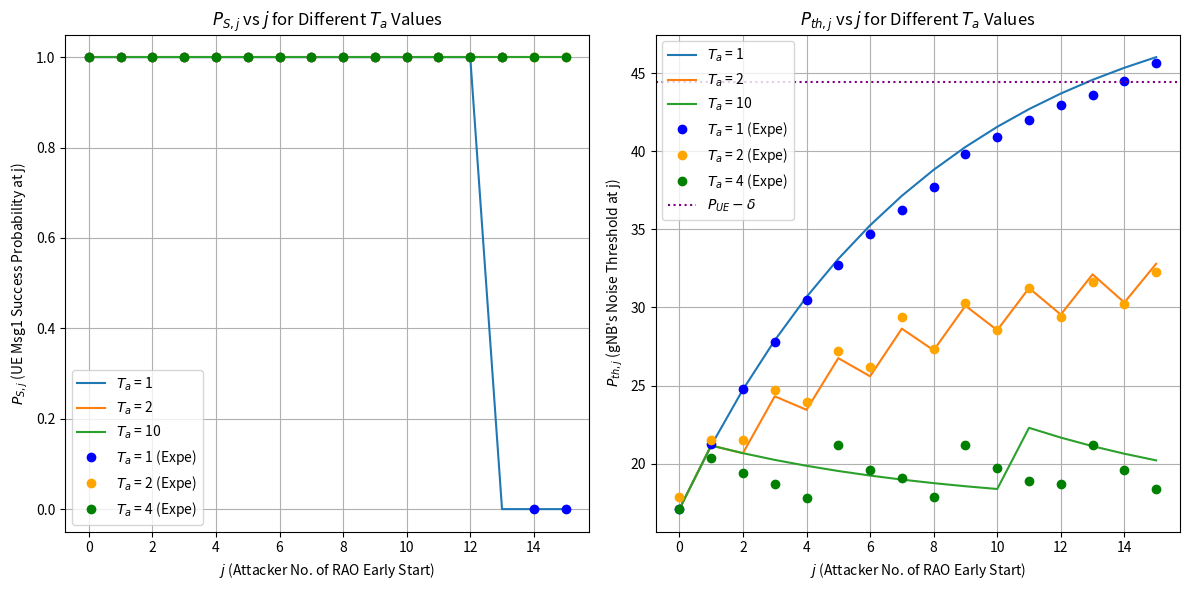

Write the Python code that produced this figure.
##
## Institution : National Taiwan Univeristy of Science and Technology
## Name : Wilfrid Azariah
## File Name : expe01.py
## Dependency : numpy, matplotlib
##
## Description:
## Basic attacker model that will calculate UE's msg1 received
## probability by gNB when attacker has j early start
## This code change the attacker periode while keeping
## alpha = 0.12 and delta = 12
##
## This program also contain the data from real OAI gNB setup
## and plot it on the same figure as the math model
###############################################################

import matplotlib.pyplot as plt
import numpy as np

##### Mathematical #####
def compute_p_success(P_noise, P_attacker, P_UE, alpha, delta, Ta_values, j_max):
    j_range = np.arange(0, j_max + 1)
    results_P_S = {}
    results_P_noise_j1 = {}
    
    for Ta in Ta_values:
        P_noise_values = [P_noise]
        
        for i in range(1, j_max + 1):
            if (i - 1) % (Ta) == 0 and i > 0:
                P_next = (1 - alpha) * P_noise_values[-1] + alpha * P_attacker
            else:
                P_next = (1 - alpha) * P_noise_values[-1] + alpha * P_noise
            
            P_noise_values.append(P_next)
        
        P_S = [1 if P_UE > (P_noise_values[j] + delta) else 0 for j in range(j_max + 1)]
        results_P_S[Ta] = P_S

        P_noise_j1 = [P_noise_values[j] for j in range(j_max + 1)]
        results_P_noise_j1[Ta] = P_noise_j1
    
    return j_range, results_P_S, results_P_noise_j1

##### Experiment #####
# Data from the markdown table (with None values replaced by np.nan for missing data)
frames = np.arange(16)  # frame indices (0 to 15)
# Manually adjusted data to ensure every column has 16 values
data_P_noise = {
    1: [17.1, 21.26666667, 24.8, 27.76666667, 30.46666667, 32.73333333, 34.7, 36.23333333, 37.7, 39.83333333, 40.93333333, 42, 42.96666667, 43.6, 44.5, 45.66666667],
    2: [17.86666667, 21.53333333, 21.5, 24.7, 23.93333333, 27.23333333, 26.2, 29.36666667, 27.36666667, 30.3, 28.53333333, 31.23333333, 29.36666667, 31.63333333, 30.2, 32.26666667],
    4: [17.1, 20.4, 19.4, 18.7, 17.8, 21.2, 19.6, 19.1, 17.9, 21.2, 19.7, 18.9, 18.7, 21.2, 19.6, 18.4],
    8: [17.38, 18.1, np.nan, np.nan, np.nan, np.nan, np.nan, np.nan, np.nan, 18.54, np.nan, np.nan, np.nan, np.nan, np.nan, np.nan, np.nan, 18.42, np.nan, np.nan, np.nan, np.nan, np.nan, np.nan, np.nan, 18.52, np.nan, np.nan, np.nan, np.nan, np.nan, np.nan, np.nan, 18.54, np.nan, np.nan, np.nan, np.nan, np.nan, np.nan, np.nan, 18.52]
}
data_P_S = {
    1: [1, 1, 1, 1, 1, 1, 1, 1, 1, 1, 1, 1, 1, 1, 0, 0],
    2: [1, 1, 1, 1, 1, 1, 1, 1, 1, 1, 1, 1, 1, 1, 1, 1],
    4: [1, 1, 1, 1, 1, 1, 1, 1, 1, 1, 1, 1, 1, 1, 1, 1],
    8: [17.38, 18.1, np.nan, np.nan, np.nan, np.nan, np.nan, np.nan, np.nan, 18.54, np.nan, np.nan, np.nan, np.nan, np.nan, np.nan, np.nan, 18.42, np.nan, np.nan, np.nan, np.nan, np.nan, np.nan, np.nan, 18.52, np.nan, np.nan, np.nan, np.nan, np.nan, np.nan, np.nan, 18.54, np.nan, np.nan, np.nan, np.nan, np.nan, np.nan, np.nan, 18.52]
}


##### Main Program #####
# Given parameters
P_noise = 17.1  # dB
P_attacker = 51  # dB
P_UE = 56.4  # dB
alpha = 0.12
delta = 12
Ta_values = [1, 2, 4, 10]
j_max = 15

# Compute results
j_range, math_P_S, math_P_noise_j1 = compute_p_success(P_noise, P_attacker, P_UE, alpha, delta, Ta_values, j_max)


# Plot results
plt.figure(figsize=(12, 6))
plt.subplot(1, 2, 1)
for Ta, P_S in math_P_S.items():
    if (Ta != 4):
        plt.plot(j_range, P_S, label=f'$T_a$ = {Ta}')
for col in data_P_S:
    if (col == 1):
        plt.plot(frames, data_P_S[col], linestyle='none', color='blue', label=f'$T_a$ = {col} (Expe)', marker='o')
    if (col == 2):
        plt.plot(frames, data_P_S[col], linestyle='none', color='orange', label=f'$T_a$ = {col} (Expe)', marker='o')
    if (col == 4):
        plt.plot(frames, data_P_S[col], linestyle='none', color='green', label=f'$T_a$ = {col} (Expe)', marker='o')

plt.xlabel("$j$ (Attacker No. of RAO Early Start)")
plt.xticks(np.arange(0, 16, 2))
plt.ylabel("$P_{S,j}$ (UE Msg1 Success Probability at j)")
plt.title("$P_{S,j}$ vs $j$ for Different $T_a$ Values")
plt.legend()
plt.grid()

plt.subplot(1, 2, 2)
for Ta, P_noise_j1 in math_P_noise_j1.items():
    if (Ta != 4):
        plt.plot(j_range, P_noise_j1, label=f'$T_a$ = {Ta}')
for col in data_P_noise:
    if (col == 1):
        plt.plot(frames, data_P_noise[col], linestyle='none', color='blue', label=f'$T_a$ = {col} (Expe)', marker='o')
    if (col == 2):
        plt.plot(frames, data_P_noise[col], linestyle='none', color='orange', label=f'$T_a$ = {col} (Expe)', marker='o')
    if (col == 4):
        plt.plot(frames, data_P_noise[col], linestyle='none', color='green', label=f'$T_a$ = {col} (Expe)', marker='o')
    #if (col == 8):
        #plt.plot(frames, data_P_noise[col], linestyle='none', color='red', label=f'$T_a$ = {col} (Expe)', marker='o')

plt.axhline((P_UE - delta), color='purple', ls='dotted', label="$P_{UE} - \delta$")
plt.xlabel("$j$ (Attacker No. of RAO Early Start)")
plt.xticks(np.arange(0, 16, 2))
plt.ylabel("$P_{th,j}$ (gNB's Noise Threshold at j)")
plt.title("$P_{th,j}$ vs $j$ for Different $T_a$ Values")
plt.legend()
plt.grid()

plt.tight_layout()
plt.show()
